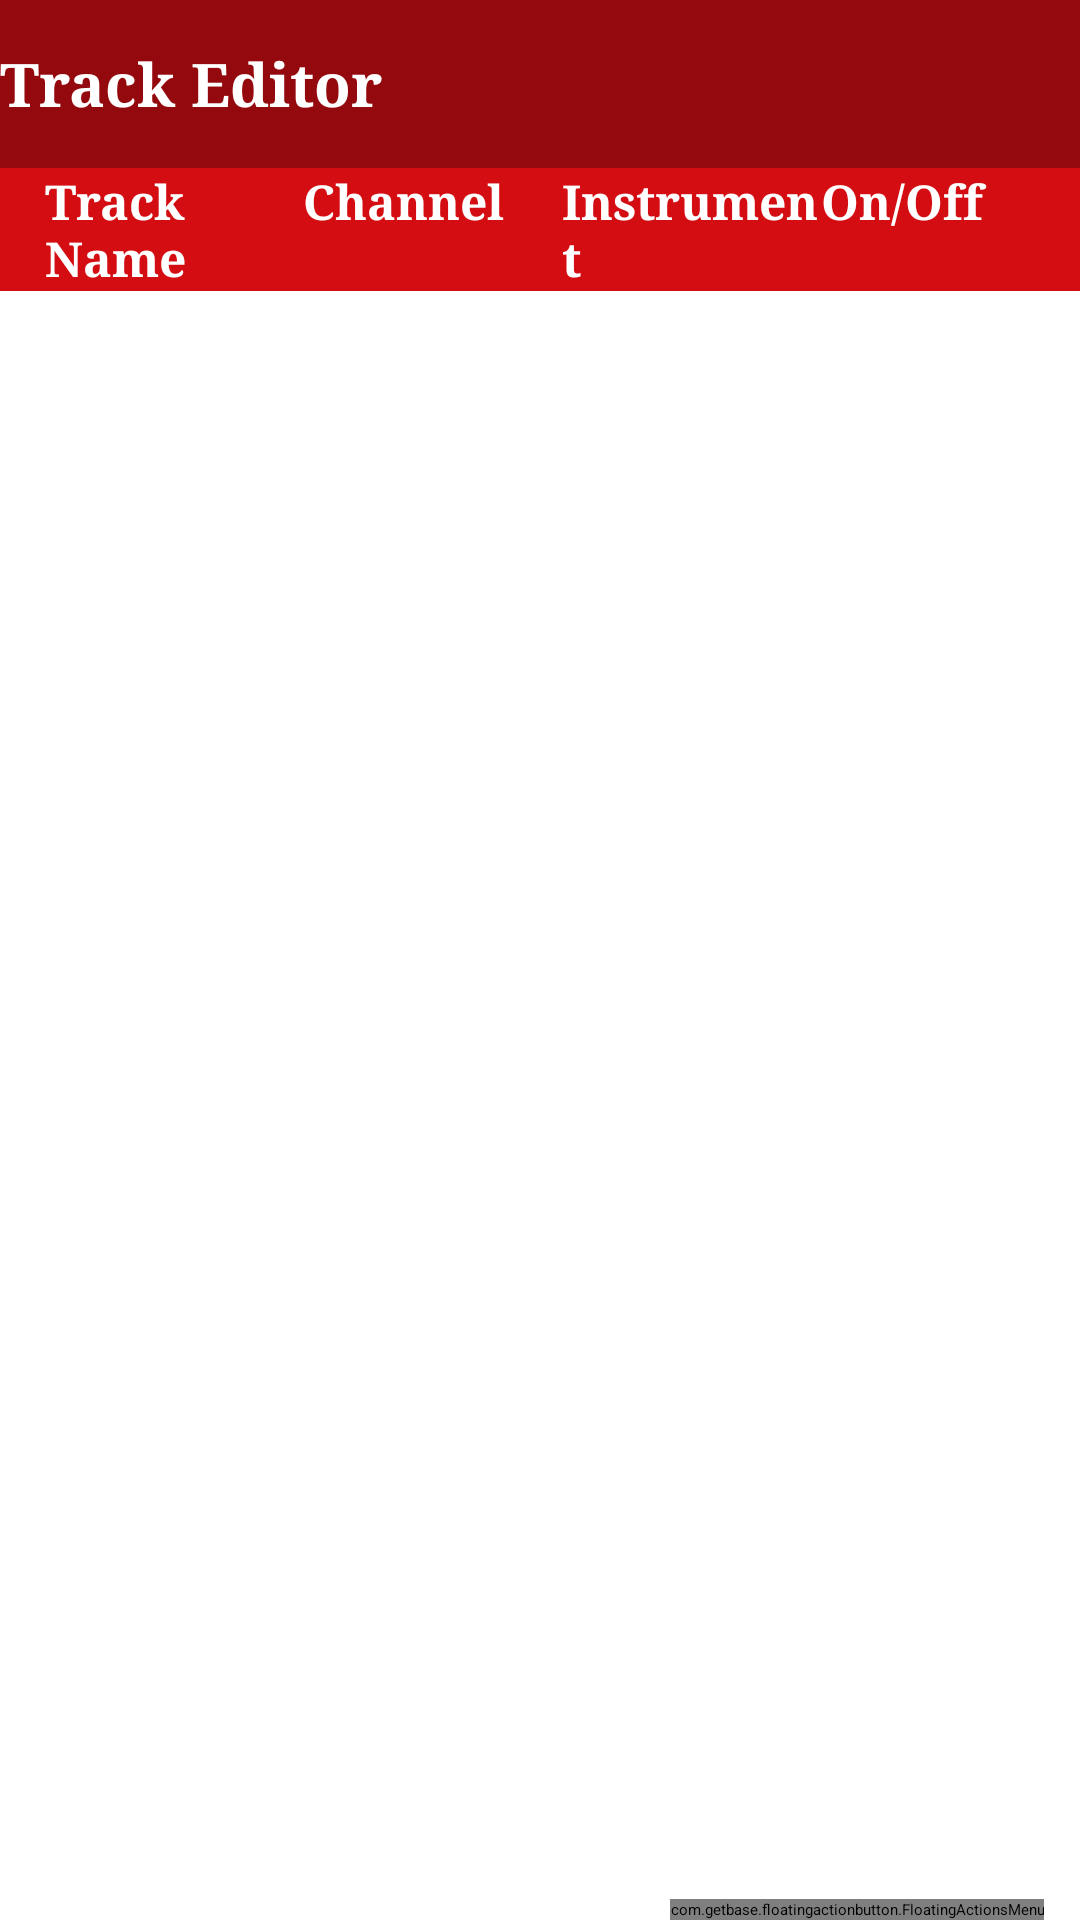

Reconstruct the res/layout file that produces this screen, plus the resources it refers to.
<!-- AndroidManifest.xml: application theme NoActionBarTheme -->
<!-- res/layout/listview_main.xml -->
<?xml version="1.0" encoding="utf-8"?>
<LinearLayout xmlns:android="http://schemas.android.com/apk/res/android"
    xmlns:fab="http://schemas.android.com/apk/res-auto"
    android:orientation="vertical"
    android:layout_width="fill_parent"
    android:layout_height="fill_parent"
    android:background="#ffffff">
    
    <android.support.v7.widget.Toolbar
	   xmlns:android="http://schemas.android.com/apk/res/android"   
	   xmlns:app="http://schemas.android.com/apk/res-auto" 
	   android:id="@+id/my_toolbar"
	   android:layout_width="match_parent"
	   android:layout_height="@dimen/abc_action_bar_default_height_material"
	   android:background="#94090D"
	   android:elevation="4dp"
	   android:theme="@style/ThemeOverlay.AppCompat.ActionBar"
	   app:popupTheme="@style/ThemeOverlay.AppCompat.Light">
		    <TextView
	        android:layout_width="wrap_content"
	        android:layout_height="wrap_content"
	        android:text="@string/track_editor"
	        android:textSize="20sp"
	        android:textColor="#FFFFFF"
	        android:textStyle="bold"
            android:typeface="serif"
	        android:id="@+id/toolbar_title" />
        </android.support.v7.widget.Toolbar>
        
    
    
    <RelativeLayout
        android:layout_width="match_parent"
        android:layout_height="wrap_content"
        android:background="#D40D12">
        <LinearLayout
            android:layout_width="match_parent"
            android:layout_height="wrap_content"
            android:layout_marginStart="15dp"
            android:orientation="horizontal"
            android:weightSum="4">
            
            <TextView
                android:id="@+id/tv_1"
                android:layout_width="0dp"
                android:layout_height="wrap_content"
                android:layout_weight="1"
                android:gravity="center_vertical|start"
                android:text="@string/trackname"
                android:textColor="#FFFFFF"
                android:textSize="16sp"
                android:textStyle="bold"
                android:typeface="serif" >

        </TextView>

        <TextView
            android:id="@+id/tv_2"
            android:layout_width="0dp"
            android:layout_height="wrap_content"
            android:layout_weight="1"
            android:gravity="center_vertical|start"
            android:text="@string/channel"
            android:textColor="#FFFFFF"
            android:textSize="16sp"
            android:textStyle="bold"
            android:typeface="serif" >

        </TextView>

        <TextView
            android:id="@+id/tv_3"
            android:layout_width="0dp"
            android:layout_height="wrap_content"
            android:layout_weight="1"
            android:gravity="center_vertical|start"
            android:text="@string/instrument"
            android:textColor="#FFFFFF"
            android:textSize="16sp"
            android:textStyle="bold"
            android:typeface="serif" >
        </TextView>

        <TextView
            android:id="@+id/tv_4"
            android:layout_width="0dp"
            android:layout_height="wrap_content"
            android:gravity="center_vertical|start"
            android:text="@string/onoff"
            android:textColor="#FFFFFF"
            android:textSize="16sp"
            android:layout_weight="1"
            android:textStyle="bold"
            android:typeface="serif" />
        </LinearLayout>
        
    </RelativeLayout>
    <RelativeLayout
        android:layout_width="match_parent"
        android:layout_height="wrap_content">
    <ListView
        android:id="@+id/listview"
        android:layout_height="wrap_content"
        android:layout_width="fill_parent"
        android:layout_marginStart="15dp"
        android:dividerHeight="12dp"
        android:divider="#FFFFFF"
        android:cacheColorHint="#00000000">
    </ListView>
    <com.getbase.floatingactionbutton.FloatingActionsMenu
        android:id="@+id/multiple_actions"
        android:layout_width="wrap_content"
        android:layout_height="wrap_content"
        android:layout_alignParentEnd="true"
        android:layout_alignParentBottom="true"
        fab:fab_icon="@drawable/eighth_note"
        fab:fab_colorNormal="@color/pink"
        fab:fab_colorPressed="@color/pink_pressed"
        fab:fab_addButtonColorNormal="@color/white"
        fab:fab_addButtonColorPressed="@color/white_pressed"
        fab:fab_addButtonPlusIconColor="@color/half_black"
        fab:fab_labelStyle="@style/menu_labels_style"
        android:layout_marginBottom="12dp"
        android:layout_marginEnd="12dp">

        <com.getbase.floatingactionbutton.FloatingActionButton
            android:id="@+id/action_a"
            android:layout_width="wrap_content"
            android:layout_height="wrap_content"
            fab:fab_icon="@drawable/plusnew"
            fab:fab_colorNormal="@color/white"
            fab:fab_title="Add Track"
            fab:fab_size="mini"
            fab:fab_colorPressed="@color/white_pressed"/>

        <com.getbase.floatingactionbutton.FloatingActionButton
            android:id="@+id/action_b"
            android:layout_width="wrap_content"
            android:layout_height="wrap_content"
            fab:fab_icon="@drawable/add_guitar"
            fab:fab_colorNormal="@color/white"
            fab:fab_title="Guitar"
            fab:fab_size="mini"
            fab:fab_colorPressed="@color/white_pressed"/>

         <com.getbase.floatingactionbutton.FloatingActionButton
            android:id="@+id/action_c"
            android:layout_width="wrap_content"
            android:layout_height="wrap_content"
            fab:fab_icon="@drawable/add_violin"
            fab:fab_colorNormal="@color/white"
            fab:fab_title="Violin"
            fab:fab_size="mini"
            fab:fab_colorPressed="@color/white_pressed"/>
         
    </com.getbase.floatingactionbutton.FloatingActionsMenu>
    </RelativeLayout>
</LinearLayout>
<!-- resources referenced by this layout -->
<resources>
  <!-- drawable add_guitar: png bitmap (drawable-hdpi, 1746 bytes) -->
  <!-- drawable add_violin: png bitmap (drawable-hdpi, 1803 bytes) -->
  <string name="channel">Channel</string>
  <string name="instrument">Instrument</string>
  <string name="onoff">On/Off</string>
  <string name="track_editor">Track Editor</string>
  <string name="trackname">Track Name</string>
  <!-- not gathered from this repository: default colours our renderer supplied (Android Studio template values) -->
  <color name="white">#FFFFFFFF</color>
</resources>
